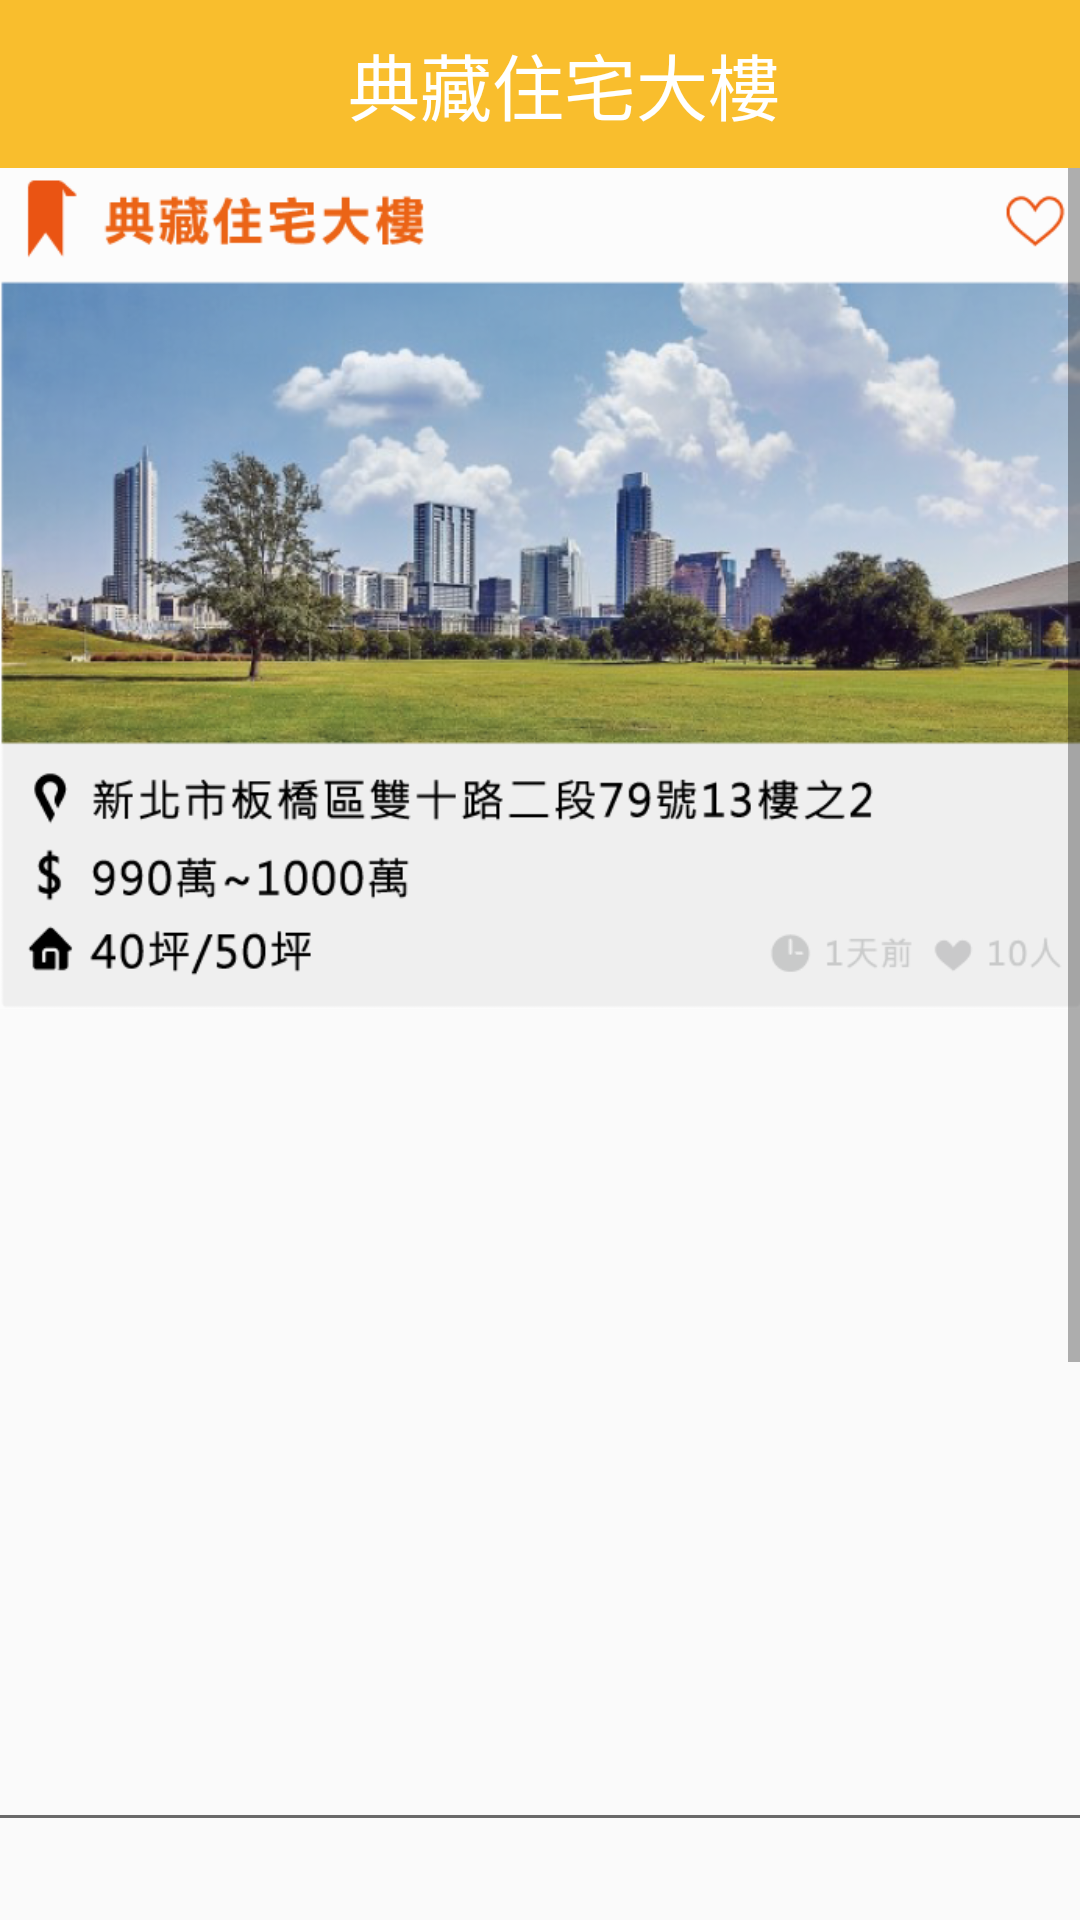

Reconstruct the res/layout file that produces this screen, plus the resources it refers to.
<!-- AndroidManifest.xml: application theme AppTheme -->
<!-- res/layout/fragment_house_info.xml -->
<RelativeLayout xmlns:android="http://schemas.android.com/apk/res/android"
    xmlns:app="http://schemas.android.com/apk/res-auto"
    xmlns:tools="http://schemas.android.com/tools"
    android:layout_width="match_parent"
    android:layout_height="match_parent"
    tools:context="com.fiveteam.malaysiahouse2.HouseInfoFragment">

    <android.support.design.widget.AppBarLayout
        android:id="@+id/appbar"
        android:layout_width="match_parent"
        android:layout_height="wrap_content"
        android:theme="@style/AppTheme.AppBarOverlay">

        <android.support.v7.widget.Toolbar
            android:id="@+id/toolbar"
            android:layout_width="match_parent"
            android:layout_height="?attr/actionBarSize"
            android:background="?attr/colorPrimary"
            app:popupTheme="@style/AppTheme.PopupOverlay" >

            <RelativeLayout
                android:layout_width="match_parent"
                android:layout_height="match_parent"
                android:gravity="center">

                <TextView
                    android:layout_width="match_parent"
                    android:layout_height="match_parent"
                    android:text="典藏住宅大樓"
                    android:textSize="24sp"
                    android:textColor="@color/white"
                    android:gravity="center"/>

                <ImageView
                    android:id="@+id/IV_larrow"
                    android:layout_width="40dp"
                    android:layout_height="match_parent"
                    android:layout_alignParentLeft="true"
                    android:layout_alignParentStart="true"
                    android:src="@drawable/ic_keyboard_arrow_left_black_24dp"
                    android:tint="@color/orange"
                    android:scaleType="fitXY"
                    android:clickable="true"/>

            </RelativeLayout>

        </android.support.v7.widget.Toolbar>

    </android.support.design.widget.AppBarLayout>

    <ScrollView
        android:id="@+id/SV_newhouse"
        android:layout_width="match_parent"
        android:layout_height="wrap_content"
        android:layout_below="@+id/appbar"
        android:layout_above="@+id/block">
        <LinearLayout
            android:layout_width="match_parent"
            android:layout_height="wrap_content"
            android:orientation="vertical">

            <ImageView
                android:id="@+id/IV_newhouse_pic1"
                android:layout_width="match_parent"
                android:layout_height="wrap_content"
                android:src="@drawable/latest_listed_item_01"
                android:scaleType="fitStart"/>

            <View
                android:layout_width="match_parent"
                android:layout_height="1dp"
                android:background="#696969"
                android:layout_marginBottom="10dp"
                android:layout_marginTop="10dp"/>

            <TextView
                android:layout_width="match_parent"
                android:layout_height="wrap_content"
                android:text="基本資料"
                android:textSize="24sp"
                android:textStyle="bold"
                android:textColor="@color/orange"
                android:gravity="center"/>

            <RelativeLayout
                android:layout_width="match_parent"
                android:layout_height="wrap_content">

                <ImageView
                    android:id="@+id/IV_houseinfo_icon1"
                    android:layout_width="wrap_content"
                    android:layout_height="wrap_content"
                    android:src="@drawable/house_info_icon"/>

                <TextView
                    android:layout_width="wrap_content"
                    android:layout_height="wrap_content"
                    android:layout_toRightOf="@+id/IV_houseinfo_icon1"
                    android:layout_alignTop="@+id/IV_houseinfo_icon1"
                    android:layout_alignBottom="@+id/IV_houseinfo_icon1"
                    android:text="格局"
                    android:textSize="24sp"
                    android:gravity="center"/>

                <TextView
                    android:layout_width="wrap_content"
                    android:layout_height="wrap_content"
                    android:layout_alignParentRight="true"
                    android:layout_alignTop="@+id/IV_houseinfo_icon1"
                    android:layout_alignBottom="@+id/IV_houseinfo_icon1"
                    android:text="1房1廳2衛0室"
                    android:textSize="24sp"
                    android:gravity="center"/>

            </RelativeLayout>
            <View
                android:layout_width="match_parent"
                android:layout_height="1dp"
                android:background="#696969"/>

            <RelativeLayout
                android:layout_width="match_parent"
                android:layout_height="wrap_content">

                <ImageView
                    android:id="@+id/IV_houseinfo_icon2"
                    android:layout_width="wrap_content"
                    android:layout_height="wrap_content"
                    android:src="@drawable/house_info_icon"/>

                <TextView
                    android:layout_width="wrap_content"
                    android:layout_height="wrap_content"
                    android:layout_toRightOf="@+id/IV_houseinfo_icon2"
                    android:layout_alignTop="@+id/IV_houseinfo_icon2"
                    android:layout_alignBottom="@+id/IV_houseinfo_icon2"
                    android:text="地坪"
                    android:textSize="24sp"
                    android:gravity="center"/>

                <TextView
                    android:layout_width="wrap_content"
                    android:layout_height="wrap_content"
                    android:layout_alignParentRight="true"
                    android:layout_alignTop="@+id/IV_houseinfo_icon2"
                    android:layout_alignBottom="@+id/IV_houseinfo_icon2"
                    android:text="5.19坪"
                    android:textSize="24sp"
                    android:gravity="center"/>

            </RelativeLayout>
            <View
                android:layout_width="match_parent"
                android:layout_height="1dp"
                android:background="#696969"/>

            <RelativeLayout
                android:layout_width="match_parent"
                android:layout_height="wrap_content">

                <ImageView
                    android:id="@+id/IV_houseinfo_icon3"
                    android:layout_width="wrap_content"
                    android:layout_height="wrap_content"
                    android:src="@drawable/house_info_icon"/>

                <TextView
                    android:layout_width="wrap_content"
                    android:layout_height="wrap_content"
                    android:layout_toRightOf="@+id/IV_houseinfo_icon3"
                    android:layout_alignTop="@+id/IV_houseinfo_icon3"
                    android:layout_alignBottom="@+id/IV_houseinfo_icon3"
                    android:text="屋齡"
                    android:textSize="24sp"
                    android:gravity="center"/>

                <TextView
                    android:layout_width="wrap_content"
                    android:layout_height="wrap_content"
                    android:layout_alignParentRight="true"
                    android:layout_alignTop="@+id/IV_houseinfo_icon3"
                    android:layout_alignBottom="@+id/IV_houseinfo_icon3"
                    android:text="1年"
                    android:textSize="24sp"
                    android:gravity="center"/>

            </RelativeLayout>
            <View
                android:layout_width="match_parent"
                android:layout_height="1dp"
                android:background="#696969"/>

            <RelativeLayout
                android:layout_width="match_parent"
                android:layout_height="wrap_content">

                <ImageView
                    android:id="@+id/IV_houseinfo_icon4"
                    android:layout_width="wrap_content"
                    android:layout_height="wrap_content"
                    android:src="@drawable/house_info_icon"/>

                <TextView
                    android:layout_width="wrap_content"
                    android:layout_height="wrap_content"
                    android:layout_toRightOf="@+id/IV_houseinfo_icon4"
                    android:layout_alignTop="@+id/IV_houseinfo_icon4"
                    android:layout_alignBottom="@+id/IV_houseinfo_icon4"
                    android:text="每坪單價"
                    android:textSize="24sp"
                    android:gravity="center"/>

                <TextView
                    android:layout_width="wrap_content"
                    android:layout_height="wrap_content"
                    android:layout_alignParentRight="true"
                    android:layout_alignTop="@+id/IV_houseinfo_icon4"
                    android:layout_alignBottom="@+id/IV_houseinfo_icon4"
                    android:text="50萬/坪"
                    android:textSize="24sp"
                    android:gravity="center"/>

            </RelativeLayout>
            <View
                android:layout_width="match_parent"
                android:layout_height="1dp"
                android:background="#696969"/>
        </LinearLayout>
    </ScrollView>

    <View
        android:id="@+id/block"
        android:layout_width="match_parent"
        android:layout_height="20dp"
        android:layout_alignParentBottom="true"/>

</RelativeLayout>
<!-- resources referenced by this layout -->
<resources>
  <color name="orange">#EA5413</color>
  <color name="white">#FFFFFF</color>
  <!-- drawable house_info_icon: png bitmap (drawable, 455 bytes) -->
  <!-- drawable latest_listed_item_01: png bitmap (drawable, 317449 bytes) -->
  <style name="AppTheme.AppBarOverlay" parent="ThemeOverlay.AppCompat.Dark.ActionBar" />
  <style name="AppTheme.PopupOverlay" parent="ThemeOverlay.AppCompat.Light" />
  <style name="AppTheme" parent="Theme.AppCompat.Light.DarkActionBar">
          
          <item name="colorPrimary">@color/colorPrimary</item>
          <item name="colorPrimaryDark">@color/colorPrimaryDark</item>
          <item name="colorAccent">@color/colorAccent</item>
      </style>
  <color name="colorPrimary">@color/yellow</color>
  <color name="colorPrimaryDark">@color/yellow</color>
  <color name="colorAccent">#FF4081</color>
  <color name="yellow">#F9BE2D</color>
</resources>
